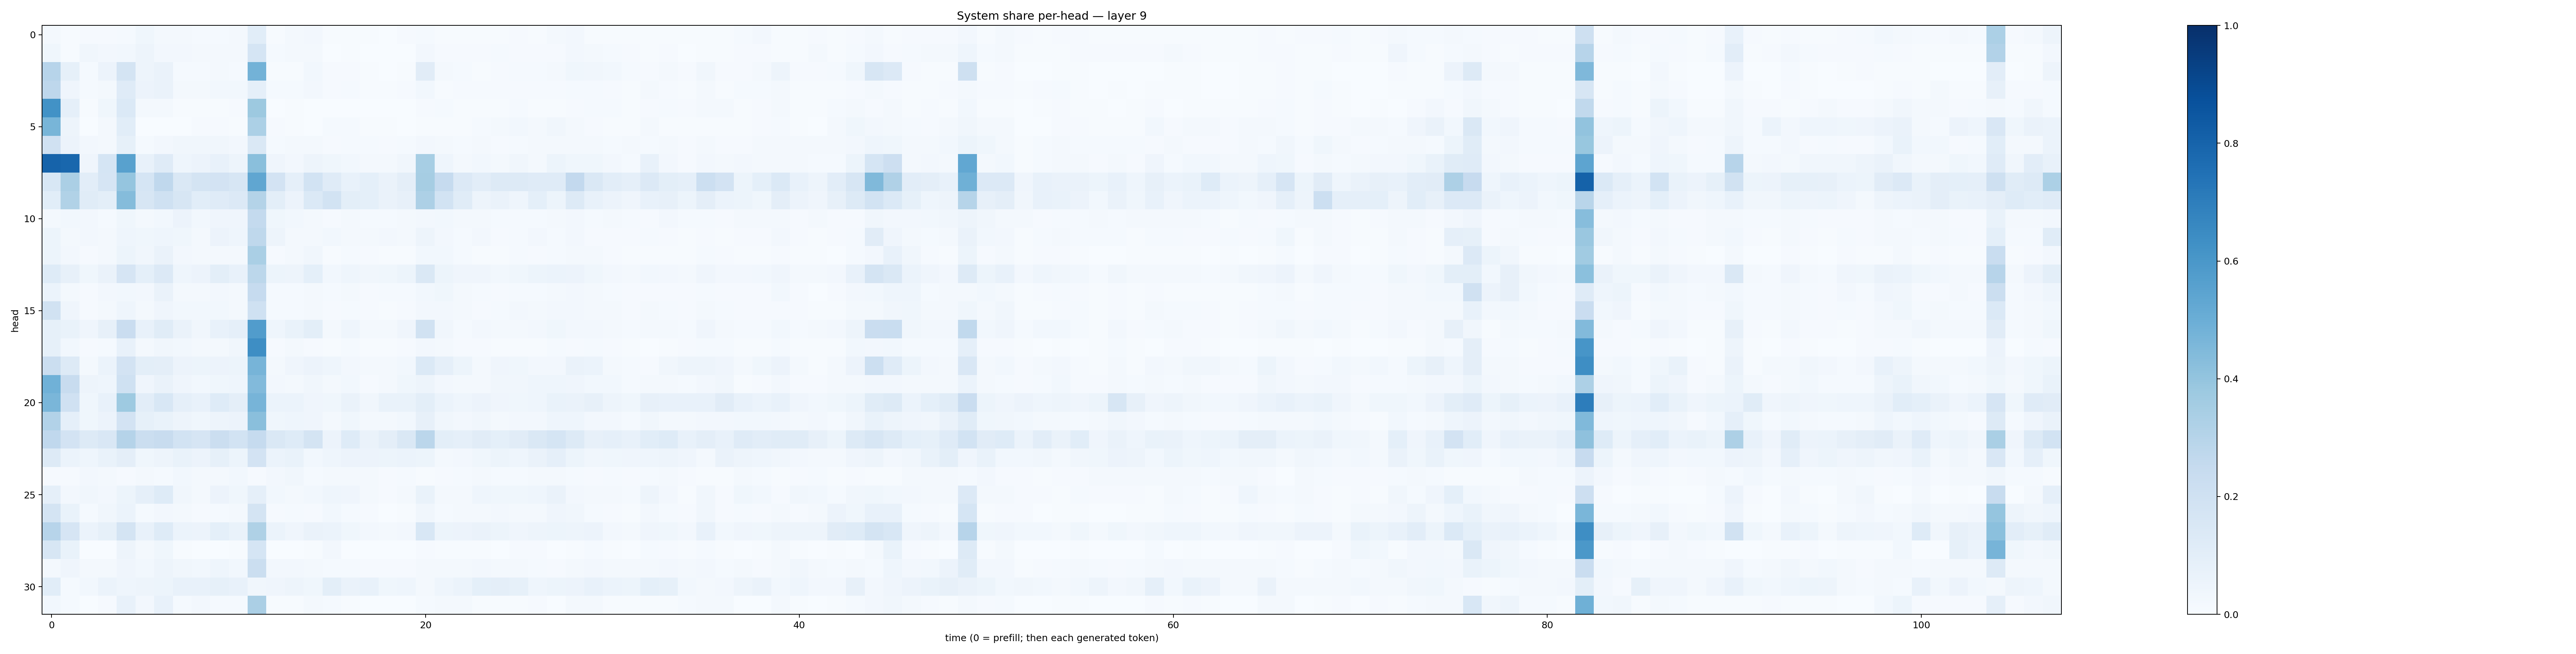

Values plotted in this chart, from the file beside it:
0.02128698, 0.0046921195, 0.011235051, 0.009931324, 0.01175421, 0.03563626, 0.019621463, 0.020798886, 0.015555995, 0.013211811, 0.017786074, 0.10615363, 0.00679758, 0.020589508, 0.023456099, 0.0043062204, 0.007022438, 0.004831232, 0.0028540348, 0.010534603, 0.015336453, 0.0043202345, 0.005271986, 0.0070670117
0.03765, 0.007077, 0.03328, 0.02468, 0.02752, 0.04772, 0.02398, 0.02706, 0.01577, 0.02055, 0.02044, 0.1681, 0.01255, 0.01696, 0.0191, 0.003413, 0.00649, 0.003819, 0.003578, 0.0037, 0.02346, 0.01074, 0.01013, 0.009705
0.2951, 0.08578, 0.01317, 0.05778, 0.1724, 0.04824, 0.06313, 0.01239, 0.01447, 0.01576, 0.01283, 0.4796, 0.005439, 0.007568, 0.03032, 0.01001, 0.009822, 0.005879, 0.003249, 0.005757, 0.1117, 0.01976, 0.01198, 0.007161
0.2746, 0.0404, 0.01385, 0.02121, 0.1184, 0.05645, 0.06473, 0.02105, 0.01979, 0.02809, 0.02951, 0.08664, 0.01279, 0.01322, 0.02522, 0.01171, 0.01271, 0.007711, 0.00753, 0.01019, 0.02779, 0.006798, 0.008215, 0.008991
0.6242, 0.08885, 0.004895, 0.03689, 0.1378, 0.0174, 0.02047, 0.005725, 0.00602, 0.004586, 0.008336, 0.3772, 0.003135, 0.005244, 0.003474, 0.002605, 0.002981, 0.001056, 0.0009684, 0.001643, 0.01115, 0.01181, 0.005322, 0.006271
0.4681, 0.04876, 0.003637, 0.01567, 0.1067, 0.003097, 0.003586, 0.003882, 0.008383, 0.009026, 0.00709, 0.3316, 0.01035, 0.004041, 0.001619, 0.01219, 0.01406, 0.005502, 0.0055, 0.002795, 0.005665, 0.004224, 0.004325, 0.01322
0.1959, 0.05612, 0.02585, 0.02309, 0.08357, 0.01427, 0.02632, 0.03251, 0.03273, 0.03134, 0.02393, 0.144, 0.01488, 0.02321, 0.01661, 0.009909, 0.01442, 0.01421, 0.01033, 0.01533, 0.02511, 0.01661, 0.01483, 0.01573
0.8021, 0.7875, 0.04061, 0.1694, 0.5549, 0.07796, 0.1178, 0.04407, 0.05677, 0.07355, 0.04892, 0.4224, 0.04146, 0.02721, 0.04966, 0.0365, 0.03046, 0.01591, 0.02224, 0.03198, 0.3468, 0.04659, 0.0197, 0.02948
0.1557, 0.3322, 0.1023, 0.1642, 0.3971, 0.1717, 0.2684, 0.1475, 0.1791, 0.1797, 0.163, 0.532, 0.1805, 0.08823, 0.1837, 0.1175, 0.07035, 0.09051, 0.06287, 0.09579, 0.3505, 0.2474, 0.1353, 0.1022
0.1071, 0.3149, 0.1148, 0.09861, 0.436, 0.1639, 0.2011, 0.1594, 0.108, 0.1204, 0.1339, 0.3074, 0.09963, 0.05664, 0.14, 0.1872, 0.09996, 0.0936, 0.06258, 0.07916, 0.3264, 0.1871, 0.1167, 0.04919
0.02115, 0.02833, 0.02617, 0.01318, 0.03532, 0.0227, 0.02885, 0.05576, 0.02976, 0.03981, 0.04211, 0.2539, 0.03633, 0.02833, 0.01586, 0.01147, 0.02305, 0.01453, 0.01188, 0.01839, 0.02656, 0.03035, 0.02111, 0.02224
0.05285, 0.02229, 0.02582, 0.02121, 0.04604, 0.03684, 0.04366, 0.03774, 0.02338, 0.05715, 0.04621, 0.2719, 0.04918, 0.02114, 0.02201, 0.02739, 0.01653, 0.018, 0.02458, 0.02032, 0.04977, 0.02352, 0.01219, 0.02552
0.05392, 0.02535, 0.01089, 0.01573, 0.05443, 0.03337, 0.06454, 0.02727, 0.01635, 0.01985, 0.02067, 0.3378, 0.009088, 0.02209, 0.03208, 0.006461, 0.01466, 0.01018, 0.007044, 0.004863, 0.02981, 0.03041, 0.0148, 0.005413
0.1223, 0.07832, 0.03846, 0.06334, 0.1659, 0.09174, 0.133, 0.04532, 0.05566, 0.1005, 0.0778, 0.2812, 0.05154, 0.04702, 0.09241, 0.0301, 0.04588, 0.03429, 0.03794, 0.05132, 0.1469, 0.05364, 0.03936, 0.03981
0.06013, 0.01908, 0.009014, 0.02449, 0.03107, 0.02653, 0.06363, 0.02144, 0.02307, 0.02698, 0.02117, 0.2462, 0.01404, 0.01193, 0.0169, 0.0156, 0.01825, 0.008728, 0.01239, 0.0119, 0.02771, 0.03852, 0.01851, 0.01479
0.1923, 0.04191, 0.01087, 0.02317, 0.0438, 0.02323, 0.03942, 0.02871, 0.0295, 0.02847, 0.01608, 0.2002, 0.01332, 0.01491, 0.02105, 0.008747, 0.01278, 0.009185, 0.007175, 0.009279, 0.0248, 0.02456, 0.01621, 0.008938
0.0854, 0.06966, 0.04089, 0.0794, 0.2301, 0.07239, 0.114, 0.06484, 0.0342, 0.07122, 0.08979, 0.5749, 0.04312, 0.06718, 0.09918, 0.01598, 0.04461, 0.02115, 0.02189, 0.04264, 0.1947, 0.03504, 0.01451, 0.02418
0.08269, 0.02823, 0.008995, 0.01203, 0.07049, 0.0162, 0.03386, 0.0275, 0.0182, 0.01822, 0.03498, 0.6374, 0.00962, 0.02293, 0.01156, 0.007056, 0.01538, 0.005986, 0.007353, 0.01126, 0.02682, 0.02321, 0.01167, 0.008901
0.2226, 0.1304, 0.0194, 0.05956, 0.1836, 0.09813, 0.09691, 0.05539, 0.05125, 0.0564, 0.05238, 0.4699, 0.0207, 0.03936, 0.05529, 0.04297, 0.02572, 0.01864, 0.02244, 0.02854, 0.1405, 0.0883, 0.051, 0.02148
0.4873, 0.2345, 0.04835, 0.04576, 0.1998, 0.04285, 0.0642, 0.03999, 0.03051, 0.03536, 0.0462, 0.4439, 0.0236, 0.01628, 0.03128, 0.02297, 0.03042, 0.01161, 0.01632, 0.03516, 0.04939, 0.02451, 0.01946, 0.02247
0.4625, 0.1971, 0.03559, 0.07323, 0.3737, 0.1053, 0.1525, 0.08863, 0.07175, 0.1238, 0.09489, 0.4697, 0.05941, 0.06074, 0.03972, 0.03538, 0.06283, 0.03413, 0.0666, 0.06884, 0.09805, 0.06026, 0.04393, 0.05643
0.3089, 0.08854, 0.03783, 0.05665, 0.1817, 0.08331, 0.06669, 0.04859, 0.03618, 0.0478, 0.05721, 0.423, 0.03629, 0.04501, 0.03997, 0.01713, 0.0368, 0.02162, 0.02058, 0.02964, 0.08057, 0.03401, 0.02633, 0.03443
0.2657, 0.1808, 0.1277, 0.1494, 0.3046, 0.2245, 0.235, 0.1842, 0.166, 0.2192, 0.1863, 0.2478, 0.144, 0.1223, 0.174, 0.05856, 0.1224, 0.0659, 0.09475, 0.1425, 0.2842, 0.1004, 0.08889, 0.1115
0.1284, 0.06003, 0.04534, 0.06762, 0.09746, 0.03674, 0.0491, 0.06921, 0.0577, 0.08305, 0.05109, 0.1835, 0.06192, 0.06867, 0.0299, 0.04328, 0.05544, 0.05794, 0.05467, 0.06165, 0.05462, 0.02343, 0.0248, 0.03845
0.01073, 0.009868, 0.026, 0.0178, 0.01071, 0.01708, 0.0143, 0.03115, 0.01796, 0.02066, 0.02803, 0.008337, 0.02384, 0.03283, 0.01289, 0.02056, 0.02311, 0.01975, 0.009077, 0.01404, 0.005998, 0.008499, 0.01319, 0.01582
0.08651, 0.0251, 0.03319, 0.02553, 0.05448, 0.08612, 0.1213, 0.03477, 0.01888, 0.0557, 0.03628, 0.08677, 0.02915, 0.01841, 0.02916, 0.04308, 0.03966, 0.01663, 0.01139, 0.01795, 0.06641, 0.0176, 0.01935, 0.04483
0.1768, 0.07003, 0.01468, 0.03177, 0.06025, 0.01459, 0.02491, 0.01871, 0.01088, 0.01216, 0.01853, 0.178, 0.01017, 0.01354, 0.01153, 0.02738, 0.01554, 0.0117, 0.002501, 0.006512, 0.03201, 0.01502, 0.01792, 0.01755
0.2958, 0.1651, 0.05924, 0.08567, 0.1724, 0.07601, 0.1227, 0.0623, 0.0558, 0.09308, 0.0687, 0.323, 0.06178, 0.04233, 0.06565, 0.06173, 0.03596, 0.02511, 0.02144, 0.02373, 0.1527, 0.05121, 0.05766, 0.06347
0.1638, 0.06752, 0.001109, 0.001642, 0.04999, 0.0202, 0.0372, 0.004661, 0.003638, 0.003514, 0.003942, 0.1717, 0.002677, 0.001897, 0.004786, 0.02405, 0.001461, 0.00147, 0.0006806, 0.0007749, 0.0117, 0.007154, 0.005671, 0.00502
0.01984, 0.04021, 0.01868, 0.01716, 0.03936, 0.03079, 0.0507, 0.03378, 0.02851, 0.04424, 0.03086, 0.2235, 0.02636, 0.02645, 0.01955, 0.01442, 0.01314, 0.01026, 0.01077, 0.008383, 0.01848, 0.02055, 0.01847, 0.02386
0.1067, 0.01237, 0.03061, 0.06026, 0.04478, 0.05061, 0.05449, 0.07638, 0.07277, 0.08392, 0.07108, 0.03347, 0.04272, 0.04942, 0.03672, 0.09792, 0.06497, 0.07504, 0.03599, 0.04352, 0.01738, 0.04625, 0.05956, 0.09335
0.02933, 0.01264, 0.002418, 0.008604, 0.07784, 0.02519, 0.07169, 0.01401, 0.02362, 0.01321, 0.0143, 0.3325, 0.007684, 0.006948, 0.02123, 0.01204, 0.00679, 0.001719, 0.001493, 0.00127, 0.0129, 0.02239, 0.01913, 0.006348
